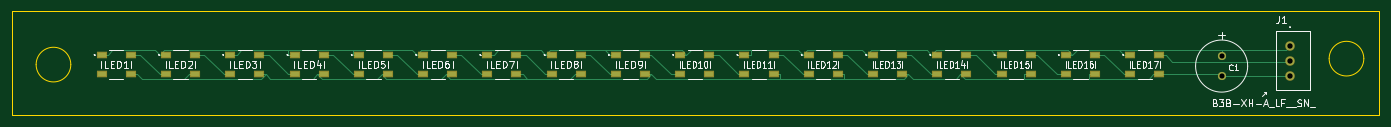
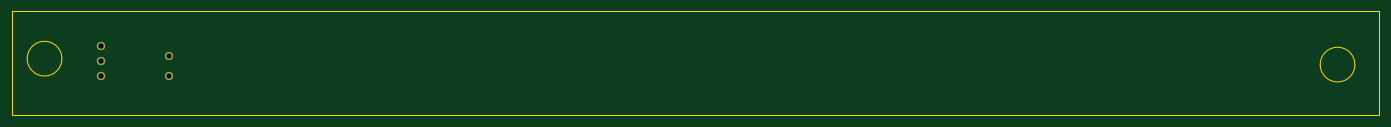
Circuit board: 11 layer files. Board 230.0 x 17.5 mm.
- bottom_copper: Lighting for printopus-B_Cu.gbr (993 bytes)
- bottom_mask: Lighting for printopus-B_Mask.gbr (741 bytes)
- paste: Lighting for printopus-B_Paste.gbr (516 bytes)
- bottom_silk: Lighting for printopus-B_Silkscreen.gbr (517 bytes)
- outline: Lighting for printopus-Edge_Cuts.gbr (994 bytes)
- top_copper: Lighting for printopus-F_Cu.gbr (15413 bytes)
- top_mask: Lighting for printopus-F_Mask.gbr (3541 bytes)
- paste: Lighting for printopus-F_Paste.gbr (2664 bytes)
- top_silk: Lighting for printopus-F_Silkscreen.gbr (46924 bytes)
- drill: Lighting for printopus-NPTH.drl (317 bytes)
- drill: Lighting for printopus-PTH.drl (512 bytes)

=== bottom_copper: Lighting for printopus-B_Cu.gbr ===
%TF.GenerationSoftware,KiCad,Pcbnew,8.99.0-3458-gcd40f6046b*%
%TF.CreationDate,2025-04-04T18:06:16+05:30*%
%TF.ProjectId,Lighting for printopus,4c696768-7469-46e6-9720-666f72207072,rev?*%
%TF.SameCoordinates,Original*%
%TF.FileFunction,Copper,L2,Bot*%
%TF.FilePolarity,Positive*%
%FSLAX46Y46*%
G04 Gerber Fmt 4.6, Leading zero omitted, Abs format (unit mm)*
G04 Created by KiCad (PCBNEW 8.99.0-3458-gcd40f6046b) date 2025-04-04 18:06:16*
%MOMM*%
%LPD*%
G01*
G04 APERTURE LIST*
%TA.AperFunction,ComponentPad*%
%ADD10C,1.371600*%
%TD*%
%TA.AperFunction,ComponentPad*%
%ADD11C,1.400000*%
%TD*%
G04 APERTURE END LIST*
D10*
%TO.P,C1,1*%
%TO.N,Net-(LED1-VDD)*%
X234500000Y-89500000D03*
%TO.P,C1,2*%
%TO.N,Net-(LED1-VSS)*%
X234500000Y-93000001D03*
%TD*%
D11*
%TO.P,J1,1,1*%
%TO.N,Net-(LED1-VDD)*%
X246000000Y-87850000D03*
%TO.P,J1,2,2*%
%TO.N,Net-(LED17-DIN)*%
X246000000Y-90350000D03*
%TO.P,J1,3,3*%
%TO.N,Net-(LED1-VSS)*%
X246000000Y-92850000D03*
%TD*%
M02*

=== bottom_mask: Lighting for printopus-B_Mask.gbr ===
%TF.GenerationSoftware,KiCad,Pcbnew,8.99.0-3458-gcd40f6046b*%
%TF.CreationDate,2025-04-04T18:06:16+05:30*%
%TF.ProjectId,Lighting for printopus,4c696768-7469-46e6-9720-666f72207072,rev?*%
%TF.SameCoordinates,Original*%
%TF.FileFunction,Soldermask,Bot*%
%TF.FilePolarity,Negative*%
%FSLAX46Y46*%
G04 Gerber Fmt 4.6, Leading zero omitted, Abs format (unit mm)*
G04 Created by KiCad (PCBNEW 8.99.0-3458-gcd40f6046b) date 2025-04-04 18:06:16*
%MOMM*%
%LPD*%
G01*
G04 APERTURE LIST*
%ADD10C,1.371600*%
%ADD11C,1.400000*%
G04 APERTURE END LIST*
D10*
%TO.C,C1*%
X234500000Y-89500000D03*
X234500000Y-93000001D03*
%TD*%
D11*
%TO.C,J1*%
X246000000Y-87850000D03*
X246000000Y-90350000D03*
X246000000Y-92850000D03*
%TD*%
M02*

=== paste: Lighting for printopus-B_Paste.gbr ===
%TF.GenerationSoftware,KiCad,Pcbnew,8.99.0-3458-gcd40f6046b*%
%TF.CreationDate,2025-04-04T18:06:16+05:30*%
%TF.ProjectId,Lighting for printopus,4c696768-7469-46e6-9720-666f72207072,rev?*%
%TF.SameCoordinates,Original*%
%TF.FileFunction,Paste,Bot*%
%TF.FilePolarity,Positive*%
%FSLAX46Y46*%
G04 Gerber Fmt 4.6, Leading zero omitted, Abs format (unit mm)*
G04 Created by KiCad (PCBNEW 8.99.0-3458-gcd40f6046b) date 2025-04-04 18:06:16*
%MOMM*%
%LPD*%
G01*
G04 APERTURE LIST*
G04 APERTURE END LIST*
M02*

=== bottom_silk: Lighting for printopus-B_Silkscreen.gbr ===
%TF.GenerationSoftware,KiCad,Pcbnew,8.99.0-3458-gcd40f6046b*%
%TF.CreationDate,2025-04-04T18:06:16+05:30*%
%TF.ProjectId,Lighting for printopus,4c696768-7469-46e6-9720-666f72207072,rev?*%
%TF.SameCoordinates,Original*%
%TF.FileFunction,Legend,Bot*%
%TF.FilePolarity,Positive*%
%FSLAX46Y46*%
G04 Gerber Fmt 4.6, Leading zero omitted, Abs format (unit mm)*
G04 Created by KiCad (PCBNEW 8.99.0-3458-gcd40f6046b) date 2025-04-04 18:06:16*
%MOMM*%
%LPD*%
G01*
G04 APERTURE LIST*
G04 APERTURE END LIST*
M02*

=== outline: Lighting for printopus-Edge_Cuts.gbr ===
%TF.GenerationSoftware,KiCad,Pcbnew,8.99.0-3458-gcd40f6046b*%
%TF.CreationDate,2025-04-04T18:06:16+05:30*%
%TF.ProjectId,Lighting for printopus,4c696768-7469-46e6-9720-666f72207072,rev?*%
%TF.SameCoordinates,Original*%
%TF.FileFunction,Profile,NP*%
%FSLAX46Y46*%
G04 Gerber Fmt 4.6, Leading zero omitted, Abs format (unit mm)*
G04 Created by KiCad (PCBNEW 8.99.0-3458-gcd40f6046b) date 2025-04-04 18:06:16*
%MOMM*%
%LPD*%
G01*
G04 APERTURE LIST*
%TA.AperFunction,Profile*%
%ADD10C,0.050000*%
%TD*%
G04 APERTURE END LIST*
D10*
X40915476Y-91000000D02*
G75*
G02*
X35084524Y-91000000I-2915476J0D01*
G01*
X35084524Y-91000000D02*
G75*
G02*
X40915476Y-91000000I2915476J0D01*
G01*
X258415476Y-90000000D02*
G75*
G02*
X252584524Y-90000000I-2915476J0D01*
G01*
X252584524Y-90000000D02*
G75*
G02*
X258415476Y-90000000I2915476J0D01*
G01*
X31000000Y-82000000D02*
X261000000Y-82000000D01*
X261000000Y-99500000D01*
X31000000Y-99500000D01*
X31000000Y-82000000D01*
M02*

=== top_copper: Lighting for printopus-F_Cu.gbr (15413 bytes, source omitted) ===
=== top_mask: Lighting for printopus-F_Mask.gbr ===
%TF.GenerationSoftware,KiCad,Pcbnew,8.99.0-3458-gcd40f6046b*%
%TF.CreationDate,2025-04-04T18:06:16+05:30*%
%TF.ProjectId,Lighting for printopus,4c696768-7469-46e6-9720-666f72207072,rev?*%
%TF.SameCoordinates,Original*%
%TF.FileFunction,Soldermask,Top*%
%TF.FilePolarity,Negative*%
%FSLAX46Y46*%
G04 Gerber Fmt 4.6, Leading zero omitted, Abs format (unit mm)*
G04 Created by KiCad (PCBNEW 8.99.0-3458-gcd40f6046b) date 2025-04-04 18:06:16*
%MOMM*%
%LPD*%
G01*
G04 APERTURE LIST*
G04 Aperture macros list*
%AMRoundRect*
0 Rectangle with rounded corners*
0 $1 Rounding radius*
0 $2 $3 $4 $5 $6 $7 $8 $9 X,Y pos of 4 corners*
0 Add a 4 corners polygon primitive as box body*
4,1,4,$2,$3,$4,$5,$6,$7,$8,$9,$2,$3,0*
0 Add four circle primitives for the rounded corners*
1,1,$1+$1,$2,$3*
1,1,$1+$1,$4,$5*
1,1,$1+$1,$6,$7*
1,1,$1+$1,$8,$9*
0 Add four rect primitives between the rounded corners*
20,1,$1+$1,$2,$3,$4,$5,0*
20,1,$1+$1,$4,$5,$6,$7,0*
20,1,$1+$1,$6,$7,$8,$9,0*
20,1,$1+$1,$8,$9,$2,$3,0*%
G04 Aperture macros list end*
%ADD10RoundRect,0.101600X-0.750000X-0.450000X0.750000X-0.450000X0.750000X0.450000X-0.750000X0.450000X0*%
%ADD11C,1.371600*%
%ADD12C,1.603200*%
G04 APERTURE END LIST*
D10*
%TO.C,LED6*%
X100175000Y-89350000D03*
X100175000Y-92650000D03*
X105075000Y-92650000D03*
X105075000Y-89350000D03*
%TD*%
D11*
%TO.C,C1*%
X234500000Y-89500000D03*
X234500000Y-93000001D03*
%TD*%
D10*
%TO.C,LED15*%
X197487500Y-89350000D03*
X197487500Y-92650000D03*
X202387500Y-92650000D03*
X202387500Y-89350000D03*
%TD*%
%TO.C,LED12*%
X165050000Y-89350000D03*
X165050000Y-92650000D03*
X169950000Y-92650000D03*
X169950000Y-89350000D03*
%TD*%
%TO.C,LED2*%
X56925000Y-89350000D03*
X56925000Y-92650000D03*
X61825000Y-92650000D03*
X61825000Y-89350000D03*
%TD*%
%TO.C,LED8*%
X121800000Y-89350000D03*
X121800000Y-92650000D03*
X126700000Y-92650000D03*
X126700000Y-89350000D03*
%TD*%
%TO.C,LED5*%
X89362500Y-89350000D03*
X89362500Y-92650000D03*
X94262500Y-92650000D03*
X94262500Y-89350000D03*
%TD*%
%TO.C,LED9*%
X132612500Y-89350000D03*
X132612500Y-92650000D03*
X137512500Y-92650000D03*
X137512500Y-89350000D03*
%TD*%
%TO.C,LED4*%
X78550000Y-89350000D03*
X78550000Y-92650000D03*
X83450000Y-92650000D03*
X83450000Y-89350000D03*
%TD*%
D12*
%TO.C,J1*%
X246000000Y-87850000D03*
X246000000Y-90350000D03*
X246000000Y-92850000D03*
%TD*%
D10*
%TO.C,LED1*%
X46112500Y-89350000D03*
X46112500Y-92650000D03*
X51012500Y-92650000D03*
X51012500Y-89350000D03*
%TD*%
%TO.C,LED14*%
X186675000Y-89350000D03*
X186675000Y-92650000D03*
X191575000Y-92650000D03*
X191575000Y-89350000D03*
%TD*%
%TO.C,LED16*%
X208300000Y-89350000D03*
X208300000Y-92650000D03*
X213200000Y-92650000D03*
X213200000Y-89350000D03*
%TD*%
%TO.C,LED3*%
X67737500Y-89350000D03*
X67737500Y-92650000D03*
X72637500Y-92650000D03*
X72637500Y-89350000D03*
%TD*%
%TO.C,LED13*%
X175862500Y-89350000D03*
X175862500Y-92650000D03*
X180762500Y-92650000D03*
X180762500Y-89350000D03*
%TD*%
%TO.C,LED17*%
X219112500Y-89350000D03*
X219112500Y-92650000D03*
X224012500Y-92650000D03*
X224012500Y-89350000D03*
%TD*%
%TO.C,LED10*%
X143425000Y-89350000D03*
X143425000Y-92650000D03*
X148325000Y-92650000D03*
X148325000Y-89350000D03*
%TD*%
%TO.C,LED11*%
X154237500Y-89350000D03*
X154237500Y-92650000D03*
X159137500Y-92650000D03*
X159137500Y-89350000D03*
%TD*%
%TO.C,LED7*%
X110987500Y-89350000D03*
X110987500Y-92650000D03*
X115887500Y-92650000D03*
X115887500Y-89350000D03*
%TD*%
M02*

=== paste: Lighting for printopus-F_Paste.gbr ===
%TF.GenerationSoftware,KiCad,Pcbnew,8.99.0-3458-gcd40f6046b*%
%TF.CreationDate,2025-04-04T18:06:16+05:30*%
%TF.ProjectId,Lighting for printopus,4c696768-7469-46e6-9720-666f72207072,rev?*%
%TF.SameCoordinates,Original*%
%TF.FileFunction,Paste,Top*%
%TF.FilePolarity,Positive*%
%FSLAX46Y46*%
G04 Gerber Fmt 4.6, Leading zero omitted, Abs format (unit mm)*
G04 Created by KiCad (PCBNEW 8.99.0-3458-gcd40f6046b) date 2025-04-04 18:06:16*
%MOMM*%
%LPD*%
G01*
G04 APERTURE LIST*
%ADD10R,1.500000X0.900000*%
G04 APERTURE END LIST*
D10*
%TO.C,LED6*%
X100175000Y-89350000D03*
X100175000Y-92650000D03*
X105075000Y-92650000D03*
X105075000Y-89350000D03*
%TD*%
%TO.C,LED15*%
X197487500Y-89350000D03*
X197487500Y-92650000D03*
X202387500Y-92650000D03*
X202387500Y-89350000D03*
%TD*%
%TO.C,LED12*%
X165050000Y-89350000D03*
X165050000Y-92650000D03*
X169950000Y-92650000D03*
X169950000Y-89350000D03*
%TD*%
%TO.C,LED2*%
X56925000Y-89350000D03*
X56925000Y-92650000D03*
X61825000Y-92650000D03*
X61825000Y-89350000D03*
%TD*%
%TO.C,LED8*%
X121800000Y-89350000D03*
X121800000Y-92650000D03*
X126700000Y-92650000D03*
X126700000Y-89350000D03*
%TD*%
%TO.C,LED5*%
X89362500Y-89350000D03*
X89362500Y-92650000D03*
X94262500Y-92650000D03*
X94262500Y-89350000D03*
%TD*%
%TO.C,LED9*%
X132612500Y-89350000D03*
X132612500Y-92650000D03*
X137512500Y-92650000D03*
X137512500Y-89350000D03*
%TD*%
%TO.C,LED4*%
X78550000Y-89350000D03*
X78550000Y-92650000D03*
X83450000Y-92650000D03*
X83450000Y-89350000D03*
%TD*%
%TO.C,LED1*%
X46112500Y-89350000D03*
X46112500Y-92650000D03*
X51012500Y-92650000D03*
X51012500Y-89350000D03*
%TD*%
%TO.C,LED14*%
X186675000Y-89350000D03*
X186675000Y-92650000D03*
X191575000Y-92650000D03*
X191575000Y-89350000D03*
%TD*%
%TO.C,LED16*%
X208300000Y-89350000D03*
X208300000Y-92650000D03*
X213200000Y-92650000D03*
X213200000Y-89350000D03*
%TD*%
%TO.C,LED3*%
X67737500Y-89350000D03*
X67737500Y-92650000D03*
X72637500Y-92650000D03*
X72637500Y-89350000D03*
%TD*%
%TO.C,LED13*%
X175862500Y-89350000D03*
X175862500Y-92650000D03*
X180762500Y-92650000D03*
X180762500Y-89350000D03*
%TD*%
%TO.C,LED17*%
X219112500Y-89350000D03*
X219112500Y-92650000D03*
X224012500Y-92650000D03*
X224012500Y-89350000D03*
%TD*%
%TO.C,LED10*%
X143425000Y-89350000D03*
X143425000Y-92650000D03*
X148325000Y-92650000D03*
X148325000Y-89350000D03*
%TD*%
%TO.C,LED11*%
X154237500Y-89350000D03*
X154237500Y-92650000D03*
X159137500Y-92650000D03*
X159137500Y-89350000D03*
%TD*%
%TO.C,LED7*%
X110987500Y-89350000D03*
X110987500Y-92650000D03*
X115887500Y-92650000D03*
X115887500Y-89350000D03*
%TD*%
M02*

=== top_silk: Lighting for printopus-F_Silkscreen.gbr (46924 bytes, source omitted) ===
=== drill: Lighting for printopus-NPTH.drl ===
M48
; DRILL file {KiCad 8.99.0-3458-gcd40f6046b} date 2025-04-04T18:05:55+0530
; FORMAT={-:-/ absolute / metric / decimal}
; #@! TF.CreationDate,2025-04-04T18:05:55+05:30
; #@! TF.GenerationSoftware,Kicad,Pcbnew,8.99.0-3458-gcd40f6046b
; #@! TF.FileFunction,NonPlated,1,2,NPTH
FMAT,2
METRIC
%
G90
G05
M30

=== drill: Lighting for printopus-PTH.drl ===
M48
; DRILL file {KiCad 8.99.0-3458-gcd40f6046b} date 2025-04-04T18:05:55+0530
; FORMAT={-:-/ absolute / metric / decimal}
; #@! TF.CreationDate,2025-04-04T18:05:55+05:30
; #@! TF.GenerationSoftware,Kicad,Pcbnew,8.99.0-3458-gcd40f6046b
; #@! TF.FileFunction,Plated,1,2,PTH
FMAT,2
METRIC
; #@! TA.AperFunction,Plated,PTH,ComponentDrill
T1C0.864
; #@! TA.AperFunction,Plated,PTH,ComponentDrill
T2C0.900
%
G90
G05
T1
X234.5Y-89.5
X234.5Y-93.0
T2
X246.0Y-87.85
X246.0Y-90.35
X246.0Y-92.85
M30
